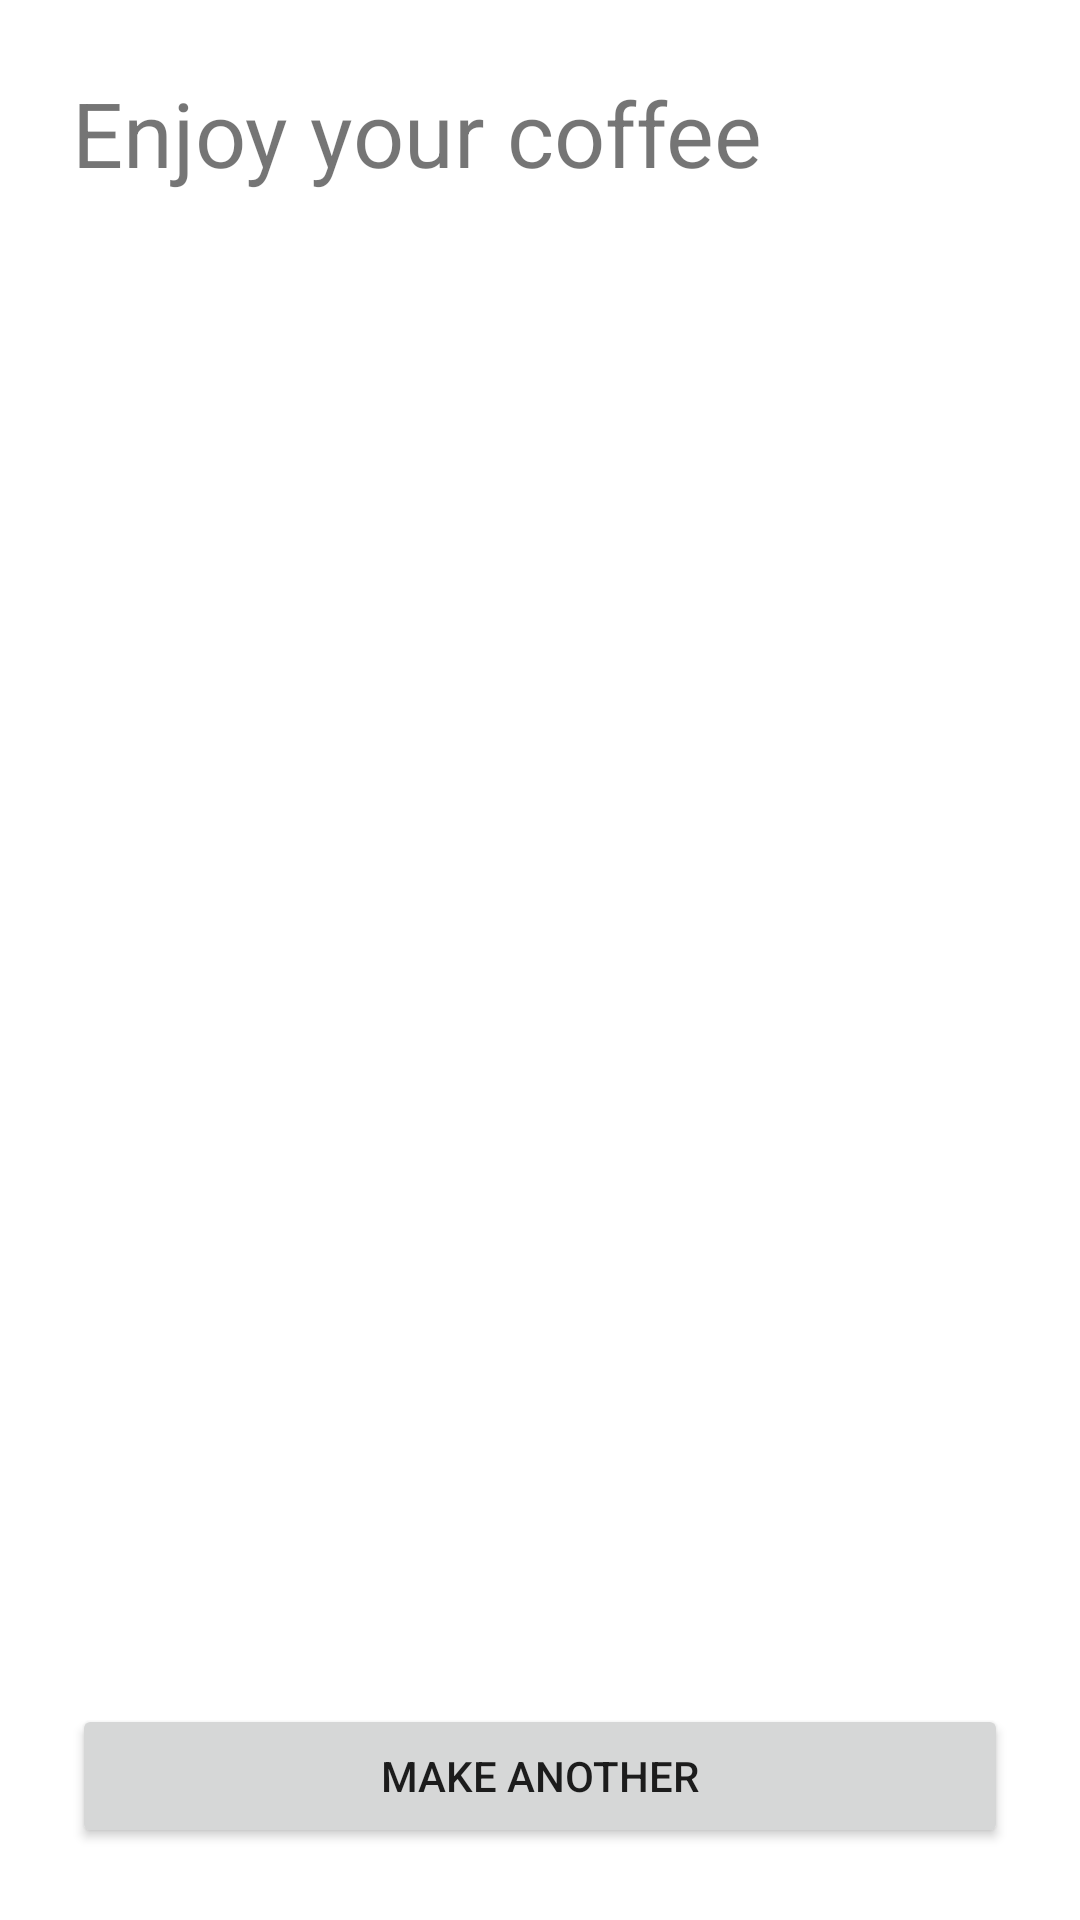

Produce the Android XML layout that renders to this screen, including the resource entries it uses.
<!-- AndroidManifest.xml: application theme Theme.SmartCoffee -->
<!-- res/layout/brew_fragment.xml -->
<?xml version="1.0" encoding="utf-8"?>
<LinearLayout xmlns:android="http://schemas.android.com/apk/res/android"
    xmlns:tools="http://schemas.android.com/tools"
    android:layout_width="match_parent"
    android:layout_height="match_parent"
    android:orientation="vertical"
    android:padding="24dp"
    tools:context=".presentation.brew.BrewFragment">

    <TextView
        android:layout_width="match_parent"
        android:layout_height="wrap_content"
        android:text="Enjoy your coffee"
        android:textSize="30sp" />

    <TextView
        android:id="@+id/text_result"
        android:layout_width="match_parent"
        android:layout_height="match_parent"
        android:layout_weight="1"
        android:layout_marginTop="32dp" />

    <Button
        android:id="@+id/button_next"
        android:text="Make another"
        android:layout_width="match_parent"
        android:layout_height="wrap_content"/>

</LinearLayout>
<!-- resources referenced by this layout -->
<resources>
  <style name="Theme.SmartCoffee" parent="Base.V21.SmartCoffee">
      </style>
  <style name="Base.V21.SmartCoffee" parent="Theme.MaterialComponents.DayNight.NoActionBar">
          
          <item name="colorPrimary">@color/purple_500</item>
          <item name="colorPrimaryVariant">@color/white</item>
          <item name="colorOnPrimary">@color/white</item>
          
          <item name="colorSecondary">@color/teal_200</item>
          <item name="colorSecondaryVariant">@color/teal_700</item>
          <item name="colorOnSecondary">@color/black</item>
      </style>
  <color name="purple_500">#FF6200EE</color>
  <color name="white">#FFFFFFFF</color>
  <color name="teal_200">#FF03DAC5</color>
  <color name="teal_700">#FF018786</color>
  <color name="black">#FF000000</color>
</resources>
